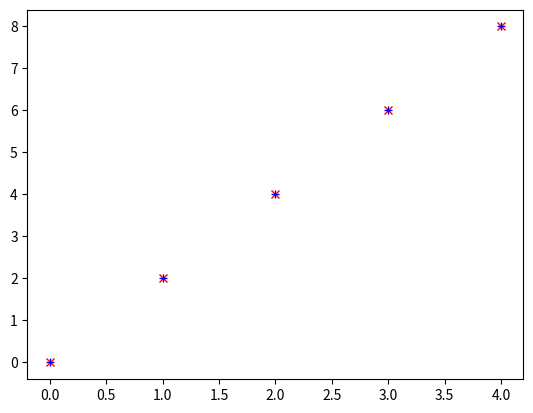

Write Python code to recreate this figure. (Note: this script raises an exception after producing the figure.)
from matplotlib import pyplot as plt
from functools import partial
import random
import math

def difference_quotient(f,x,h):
    return (f(x+h)-f(x)) / h

def square(x):
    return x*x

def derivative(x):
    return 2*x

def distance(x,y):
    return math.sqrt(x**2 + y**2)

derivative_estimate = partial(difference_quotient, square, h=0.00001)
x = range(0,5)
list(map(derivative_estimate,x))
plt.plot(x, list(map(derivative,x)), 'rx')
plt.plot(x, list(map(derivative_estimate,x)), 'b+')

def step(v, direction, step_size):
    return [v_i + step_size * direction_i
           for v_i, direction_i in zip(v,direction)]

def sum_of_squares_gradient(v):
    return [2*v_i
           for v_i in v]

def safe(f):
    def safe_f(*args, **kwargs):
        try:
            return f(*args, **kwargs)
        except:
            return float('int')
    return safe_f

3







tolernace = 0.000001
v = random.sample(range(-10,10),3)
while True:
    gradient = sum_of_squares_gradient(v)
    next_v = step(v, gradient, -0.01)
    if linear_algebra.distance(v,next_v) < tolernace:
        break
    v = next_v